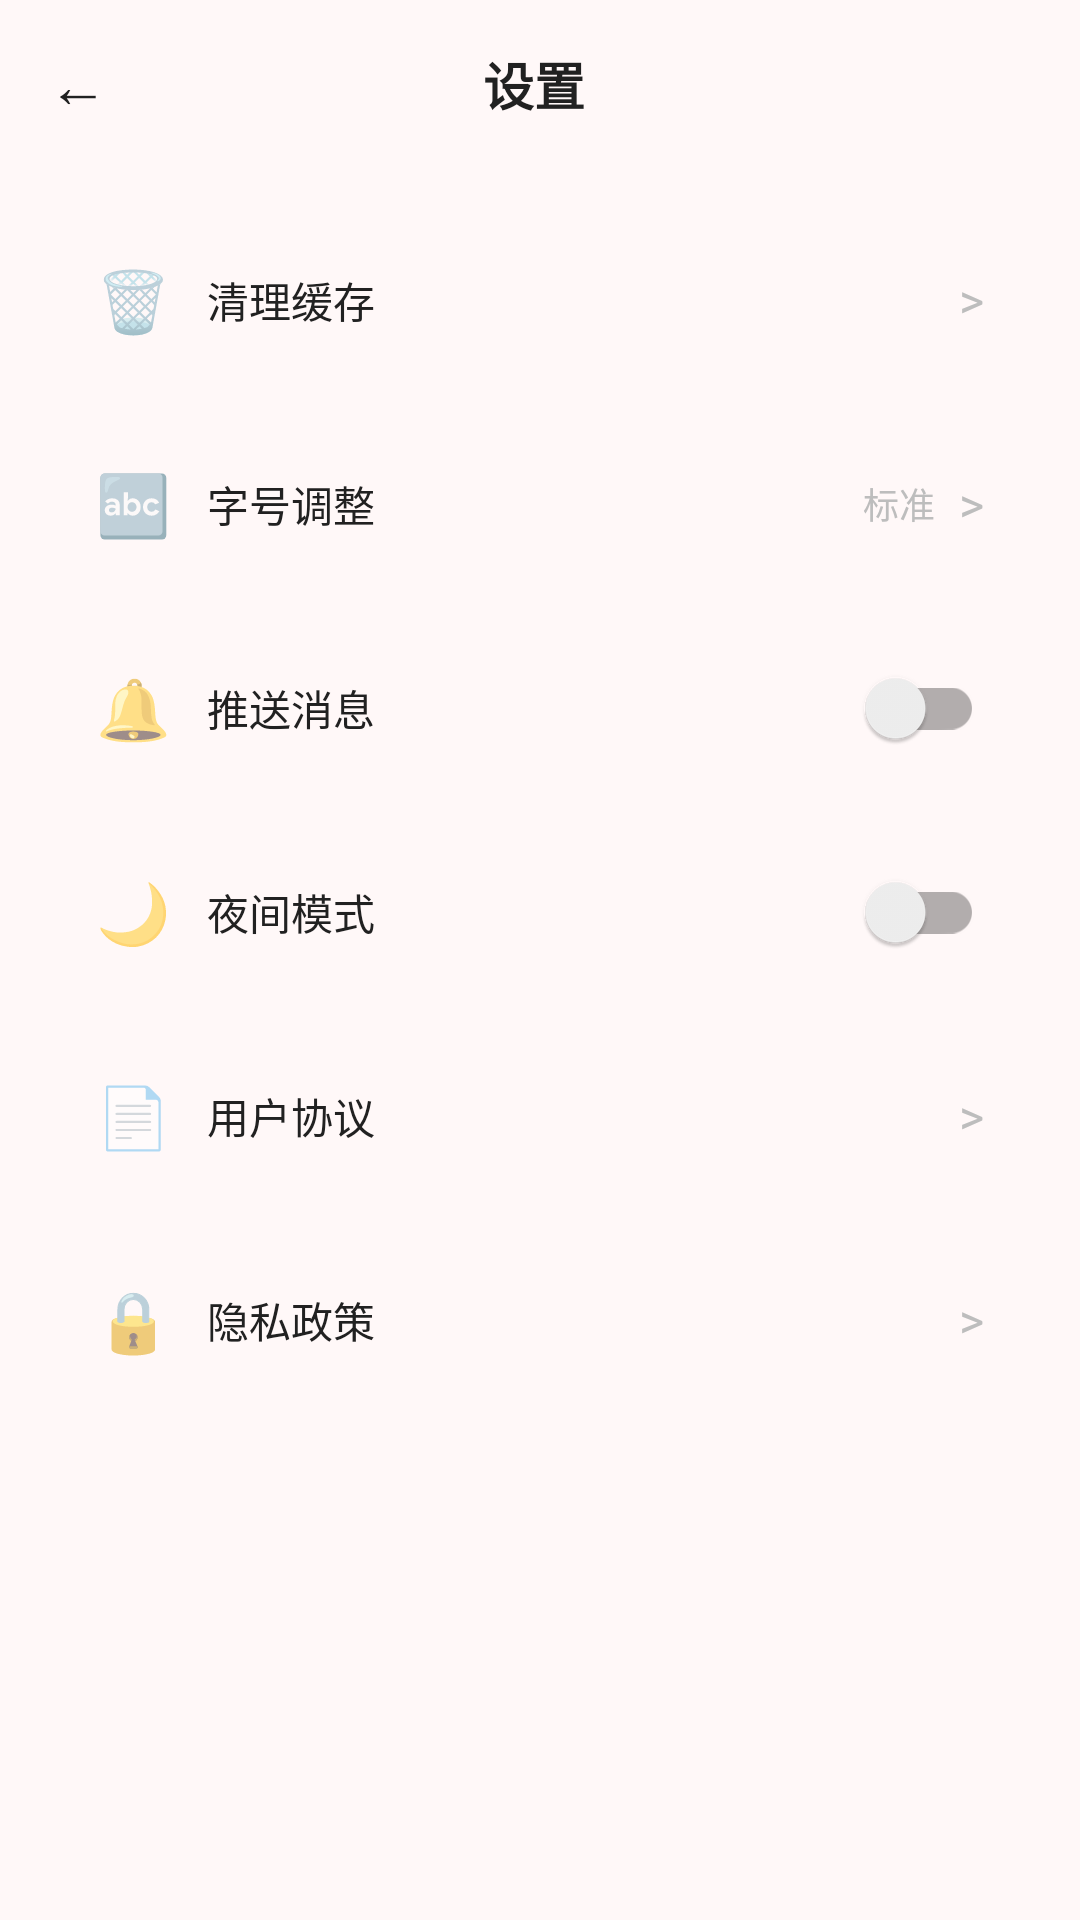

Android layout source for this screen:
<!-- AndroidManifest.xml: application theme Theme.ZhiHuiYanXue -->
<!-- res/layout/activity_settings.xml -->
<?xml version="1.0" encoding="utf-8"?>
<LinearLayout xmlns:android="http://schemas.android.com/apk/res/android"
    android:layout_width="match_parent"
    android:layout_height="match_parent"
    android:orientation="vertical"
    android:background="@color/background">

    
    <LinearLayout
        android:layout_width="match_parent"
        android:layout_height="56dp"
        android:gravity="center_vertical"
        android:orientation="horizontal"
        android:paddingStart="16dp"
        android:paddingEnd="16dp">

        <TextView
            android:id="@+id/txt_back_setting"
            android:layout_width="wrap_content"
            android:layout_height="wrap_content"
            android:text="←"
            android:textColor="@color/text_primary"
            android:textSize="20sp"
            android:paddingEnd="16dp" />

        <TextView
            android:layout_width="0dp"
            android:layout_height="wrap_content"
            android:layout_weight="1"
            android:gravity="center"
            android:text="设置"
            android:textColor="@color/text_primary"
            android:textSize="17sp"
            android:textStyle="bold" />

        <View
            android:layout_width="40dp"
            android:layout_height="0dp" />
    </LinearLayout>

    
    <ScrollView
        android:layout_width="match_parent"
        android:layout_height="0dp"
        android:layout_weight="1"
        android:fillViewport="true">

        <LinearLayout
            android:layout_width="match_parent"
            android:layout_height="wrap_content"
            android:orientation="vertical"
            android:padding="16dp">

            
            <LinearLayout
                android:id="@+id/menu_clear_cache"
                android:layout_width="match_parent"
                android:layout_height="56dp"
                android:orientation="horizontal"
                android:background="@drawable/bg_card_white"
                android:gravity="center_vertical"
                android:paddingStart="16dp"
                android:paddingEnd="16dp"
                android:layout_marginBottom="12dp">

                <TextView
                    android:layout_width="wrap_content"
                    android:layout_height="wrap_content"
                    android:text="🗑"
                    android:textSize="20sp"
                    android:layout_marginEnd="12dp" />

                <TextView
                    android:layout_width="0dp"
                    android:layout_height="wrap_content"
                    android:layout_weight="1"
                    android:text="清理缓存"
                    android:textColor="@color/text_primary"
                    android:textSize="14sp" />

                <TextView
                    android:layout_width="wrap_content"
                    android:layout_height="wrap_content"
                    android:text=">"
                    android:textColor="@color/text_hint"
                    android:textSize="16sp" />
            </LinearLayout>

            
            <LinearLayout
                android:id="@+id/menu_font_size"
                android:layout_width="match_parent"
                android:layout_height="56dp"
                android:orientation="horizontal"
                android:background="@drawable/bg_card_white"
                android:gravity="center_vertical"
                android:paddingStart="16dp"
                android:paddingEnd="16dp"
                android:layout_marginBottom="12dp">

                <TextView
                    android:layout_width="wrap_content"
                    android:layout_height="wrap_content"
                    android:text="🔤"
                    android:textSize="20sp"
                    android:layout_marginEnd="12dp" />

                <TextView
                    android:layout_width="0dp"
                    android:layout_height="wrap_content"
                    android:layout_weight="1"
                    android:text="字号调整"
                    android:textColor="@color/text_primary"
                    android:textSize="14sp" />

                <TextView
                    android:id="@+id/txt_font_size_value"
                    android:layout_width="wrap_content"
                    android:layout_height="wrap_content"
                    android:text="标准"
                    android:textColor="@color/text_hint"
                    android:textSize="12sp"
                    android:layout_marginEnd="8dp" />

                <TextView
                    android:layout_width="wrap_content"
                    android:layout_height="wrap_content"
                    android:text=">"
                    android:textColor="@color/text_hint"
                    android:textSize="16sp" />
            </LinearLayout>

            
            <LinearLayout
                android:layout_width="match_parent"
                android:layout_height="56dp"
                android:orientation="horizontal"
                android:background="@drawable/bg_card_white"
                android:gravity="center_vertical"
                android:paddingStart="16dp"
                android:paddingEnd="16dp"
                android:layout_marginBottom="12dp">

                <TextView
                    android:layout_width="wrap_content"
                    android:layout_height="wrap_content"
                    android:text="🔔"
                    android:textSize="20sp"
                    android:layout_marginEnd="12dp" />

                <TextView
                    android:layout_width="0dp"
                    android:layout_height="wrap_content"
                    android:layout_weight="1"
                    android:text="推送消息"
                    android:textColor="@color/text_primary"
                    android:textSize="14sp" />

                <androidx.appcompat.widget.SwitchCompat
                    android:id="@+id/switch_push"
                    android:layout_width="wrap_content"
                    android:layout_height="wrap_content" />
            </LinearLayout>

            
            <LinearLayout
                android:layout_width="match_parent"
                android:layout_height="56dp"
                android:orientation="horizontal"
                android:background="@drawable/bg_card_white"
                android:gravity="center_vertical"
                android:paddingStart="16dp"
                android:paddingEnd="16dp"
                android:layout_marginBottom="12dp">

                <TextView
                    android:layout_width="wrap_content"
                    android:layout_height="wrap_content"
                    android:text="🌙"
                    android:textSize="20sp"
                    android:layout_marginEnd="12dp" />

                <TextView
                    android:layout_width="0dp"
                    android:layout_height="wrap_content"
                    android:layout_weight="1"
                    android:text="夜间模式"
                    android:textColor="@color/text_primary"
                    android:textSize="14sp" />

                <androidx.appcompat.widget.SwitchCompat
                    android:id="@+id/switch_night"
                    android:layout_width="wrap_content"
                    android:layout_height="wrap_content" />
            </LinearLayout>

            
            <LinearLayout
                android:id="@+id/menu_user_agreement"
                android:layout_width="match_parent"
                android:layout_height="56dp"
                android:orientation="horizontal"
                android:background="@drawable/bg_card_white"
                android:gravity="center_vertical"
                android:paddingStart="16dp"
                android:paddingEnd="16dp"
                android:layout_marginBottom="12dp">

                <TextView
                    android:layout_width="wrap_content"
                    android:layout_height="wrap_content"
                    android:text="📄"
                    android:textSize="20sp"
                    android:layout_marginEnd="12dp" />

                <TextView
                    android:layout_width="0dp"
                    android:layout_height="wrap_content"
                    android:layout_weight="1"
                    android:text="用户协议"
                    android:textColor="@color/text_primary"
                    android:textSize="14sp" />

                <TextView
                    android:layout_width="wrap_content"
                    android:layout_height="wrap_content"
                    android:text=">"
                    android:textColor="@color/text_hint"
                    android:textSize="16sp" />
            </LinearLayout>

            
            <LinearLayout
                android:id="@+id/menu_privacy_policy"
                android:layout_width="match_parent"
                android:layout_height="56dp"
                android:orientation="horizontal"
                android:background="@drawable/bg_card_white"
                android:gravity="center_vertical"
                android:paddingStart="16dp"
                android:paddingEnd="16dp">

                <TextView
                    android:layout_width="wrap_content"
                    android:layout_height="wrap_content"
                    android:text="🔒"
                    android:textSize="20sp"
                    android:layout_marginEnd="12dp" />

                <TextView
                    android:layout_width="0dp"
                    android:layout_height="wrap_content"
                    android:layout_weight="1"
                    android:text="隐私政策"
                    android:textColor="@color/text_primary"
                    android:textSize="14sp" />

                <TextView
                    android:layout_width="wrap_content"
                    android:layout_height="wrap_content"
                    android:text=">"
                    android:textColor="@color/text_hint"
                    android:textSize="16sp" />
            </LinearLayout>

        </LinearLayout>
    </ScrollView>

</LinearLayout>
<!-- resources referenced by this layout -->
<resources>
  <color name="background">#FFFFF8F8</color>
  <color name="text_hint">#FFBDBDBD</color>
  <color name="text_primary">#FF212121</color>
  <style name="Theme.ZhiHuiYanXue" parent="Theme.MaterialComponents.DayNight.NoActionBar">
          
          <item name="colorPrimary">@color/primary_red</item>
          <item name="colorPrimaryDark">@color/primary_red_dark</item>
          <item name="colorAccent">@color/accent_gold</item>
          
          
          <item name="android:statusBarColor">@color/primary_red</item>
          <item name="android:windowLightStatusBar">false</item>
          
          
          <item name="android:windowBackground">@color/background</item>
          
          
          <item name="android:textColorPrimary">@color/text_primary</item>
          <item name="android:textColorSecondary">@color/text_secondary</item>
      </style>
  <color name="primary_red">#C41E24</color>
  <color name="primary_red_dark">#8B0000</color>
  <color name="accent_gold">#FFD700</color>
  <color name="text_secondary">#FF757575</color>
</resources>
